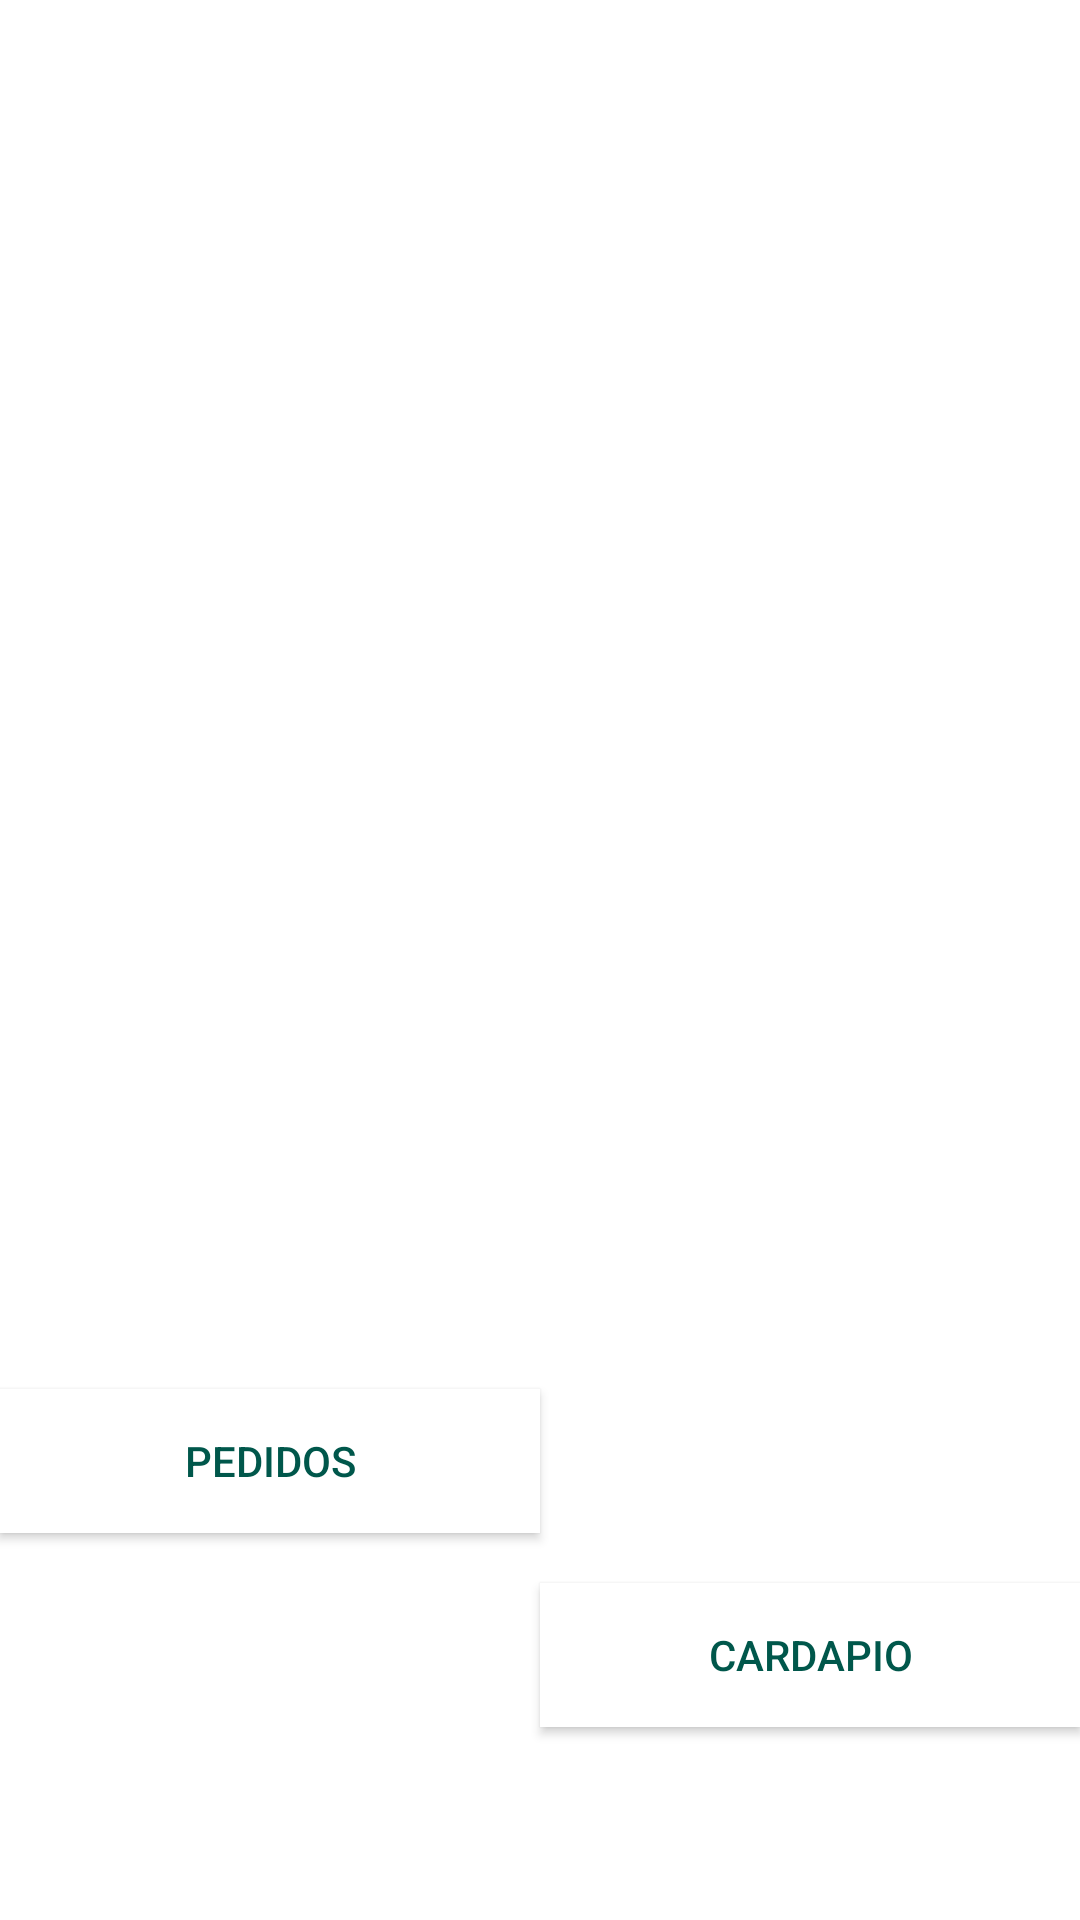

Here is an Android app screen rendered from its layout file. Give the layout XML and the strings, colors and styles it references.
<!-- AndroidManifest.xml: application theme AppTheme -->
<!-- res/layout/activity_pedidos.xml -->
<?xml version="1.0" encoding="utf-8"?>
<android.support.constraint.ConstraintLayout xmlns:android="http://schemas.android.com/apk/res/android"
    xmlns:app="http://schemas.android.com/apk/res-auto"
    xmlns:tools="http://schemas.android.com/tools"
    android:layout_width="match_parent"
    android:layout_height="match_parent"
    android:background="@android:color/white"
    tools:context=".Pedidos">

    <android.support.constraint.Guideline
        android:id="@+id/guideline"
        android:layout_width="wrap_content"
        android:layout_height="wrap_content"
        android:orientation="vertical"
        app:layout_constraintGuide_percent="0.5" />

    <Button
        android:id="@+id/button"
        android:layout_width="0dp"
        android:layout_height="wrap_content"
        android:layout_marginTop="463dp"
        android:background="@android:color/white"
        android:text="Pedidos"
        android:textColor="@color/colorPrimaryDark"
        app:layout_constraintBottom_toBottomOf="parent"
        app:layout_constraintEnd_toStartOf="@+id/guideline"
        app:layout_constraintHorizontal_bias="0.0"
        app:layout_constraintStart_toStartOf="parent"
        app:layout_constraintTop_toTopOf="parent"
        app:layout_constraintVertical_bias="0.0" />

    <Button
        android:id="@+id/button2"
        android:layout_width="0dp"
        android:layout_height="wrap_content"
        android:layout_marginTop="463dp"
        android:background="@android:color/white"
        android:text="Cardapio"
        android:textColor="@color/colorPrimaryDark"
        app:layout_constraintBottom_toBottomOf="parent"
        app:layout_constraintEnd_toEndOf="parent"
        app:layout_constraintStart_toStartOf="@+id/guideline"
        app:layout_constraintTop_toTopOf="parent" />
</android.support.constraint.ConstraintLayout>
<!-- resources referenced by this layout -->
<resources>
  <color name="colorPrimaryDark">#00574B</color>
  <style name="AppTheme" parent="Theme.AppCompat.Light.DarkActionBar">
          
          <item name="colorPrimary">@color/colorPrimary</item>
          <item name="colorPrimaryDark">@color/colorPrimaryDark</item>
          <item name="colorAccent">@color/colorPrimaryDark</item>
          <item name="android:colorBackground">@color/colorPrimary</item>
          <item name="android:colorForeground">@color/colorPrimaryDark</item>
          <item name="android:textColorPrimary">@color/colorPrimaryDark</item>
          <item name="android:textColorSecondaryInverse">@color/colorPrimaryDark</item>
          <item name="android:textColorPrimaryInverse">@color/colorPrimaryDark</item>
      </style>
  <color name="colorPrimary">#ff0011</color>
</resources>
